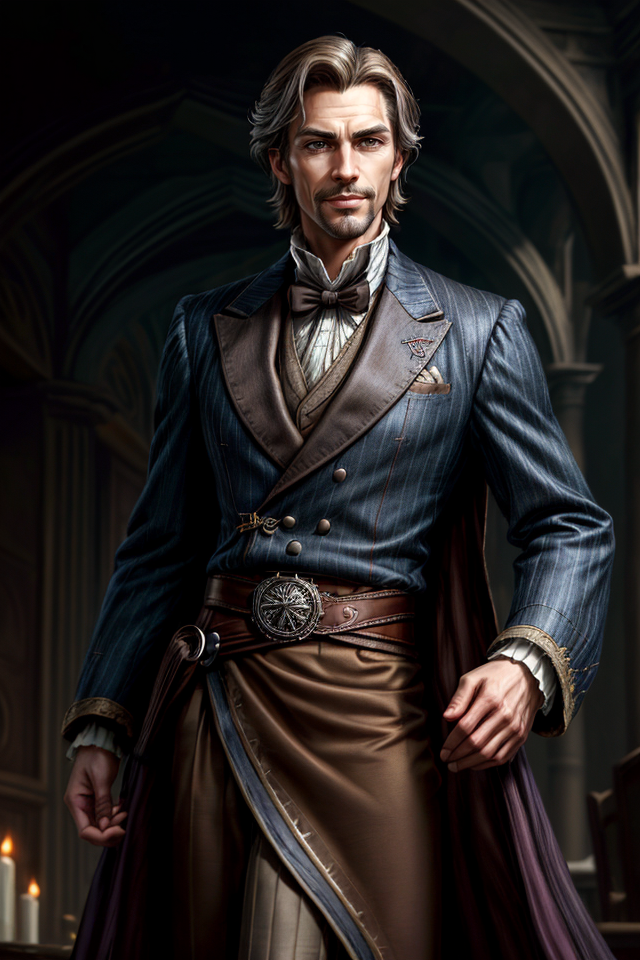
Generation parameters embedded in this image by AUTOMATIC1111 Stable Diffusion web UI or a fork of it (Forge, ...) (PNG 'parameters' text chunk):
Breeze, Male, Light Brown Hair, Relaxed Posture, Aristocratic, Dapper Appearance, Well-Groomed, Fine Clothes, Elegance, Calm Demeanor, Smooth Operator, Courtly Mannerisms, Charismatic, Charmer, Confident, Self-Assured, Silver-Tongued, Sardonic Smile, Arched Eyebrows, Witty, Cocky Grin, Effortless Charm, Air of Nonchalance, Suave, Poised, Master of Allomancy, Soothing Presence, Nobleman, Allomancer, Mistborn Crew, Laid-Back, Debonair, <lora:epi_noiseoffset2:1> ,<lora:more_details:1>
Negative prompt: nude
Steps: 25, Sampler: DPM++ 2M SDE Karras, CFG scale: 5, Seed: 4025173023, Size: 640x960, Model hash: 8c4042921a, Model: aZovyaRPGArtistTools_v3VAE, VAE hash: 735e4c3a44, VAE: vae-ft-mse-840000-ema-pruned.safetensors, ADetailer model: face_yolov8n.pt, ADetailer confidence: 0.3, ADetailer dilate erode: 4, ADetailer mask blur: 4, ADetailer denoising strength: 0.4, ADetailer inpaint only masked: True, ADetailer inpaint padding: 32, ADetailer version: 24.1.1, Lora hashes: "epi_noiseoffset2: d1131f7207d6, more_details: 3b8aa1d351ef", Version: 1.7.0